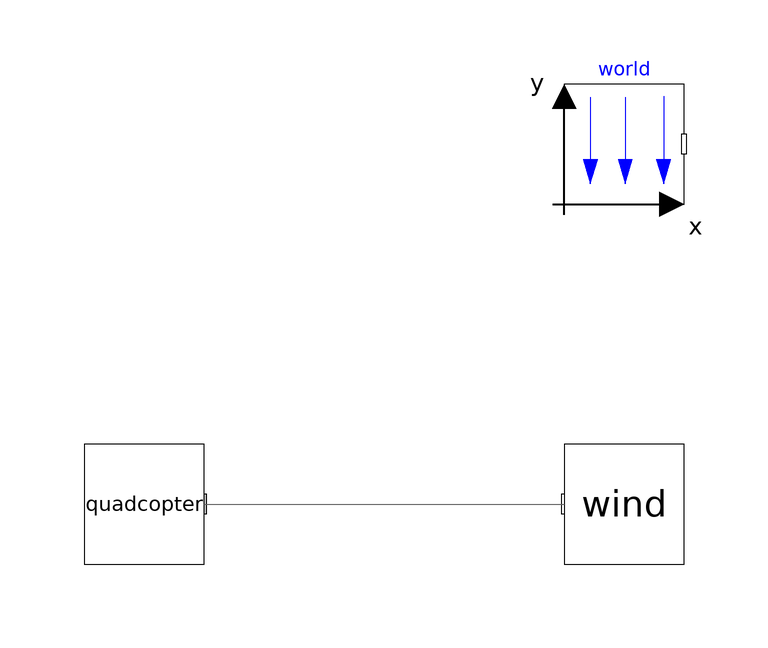

Above is the diagram view of the following Modelica model: its components placed by their Placement annotations and its connect equations drawn as lines.

model MulticopterSystemContext
    Quadcopter quadcopter annotation(
      Placement(transformation(extent = {{-10, -10}, {10, 10}})));
    inner Modelica.Mechanics.MultiBody.World world annotation(
      Placement(transformation(origin = {80, 60}, extent = {{-10, -10}, {10, 10}})));
    Wind wind annotation(
      Placement(transformation(origin = {80, 0}, extent = {{-10, -10}, {10, 10}})));
  equation
    connect(quadcopter.Wind, wind.frame_b) annotation(
      Line(points = {{10, 0}, {70, 0}}, color = {95, 95, 95}));
  end MulticopterSystemContext;